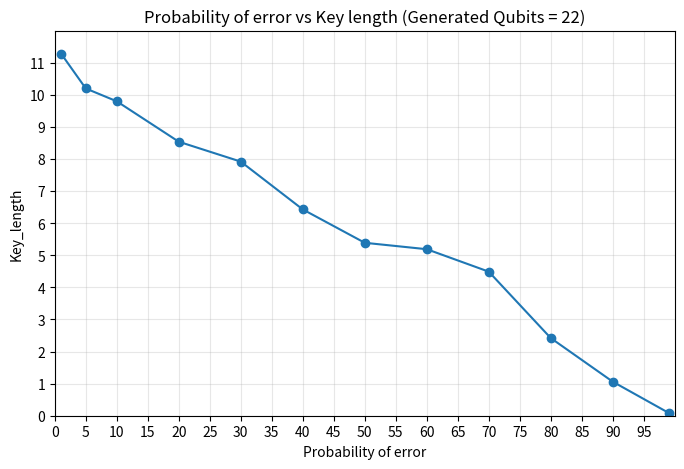

This figure's Python source: (Note: this script raises an exception after producing the figure.)
import numpy as np
import matplotlib.pyplot as plt

prob_err = np.array([1, 5, 10, 20, 30, 40, 50, 60, 70, 80, 90, 99])
key_length = np.array([11.29, 10.20, 9.80, 8.54, 7.92, 6.43, 5.39, 5.19, 4.49, 2.42, 1.06, 0.09])

plt.figure(figsize=(8, 5))

plt.plot(prob_err, key_length, ls='-', marker='o')

plt.xlim(1, 100)
plt.ylim(0, 12)

plt.xticks(np.arange(0, 100, 5))
plt.yticks(np.arange(0, 12, 1))

plt.xlabel(r'Probability of error')
plt.ylabel(r'Key_length')
plt.grid(alpha=0.3)

plt.title('Probability of error vs Key length (Generated Qubits = 22)')


plt.savefig('figure/prob_err_vs_key__length_for_linux.png', format='png', bbox_inches="tight", dpi=300)

plt.show()